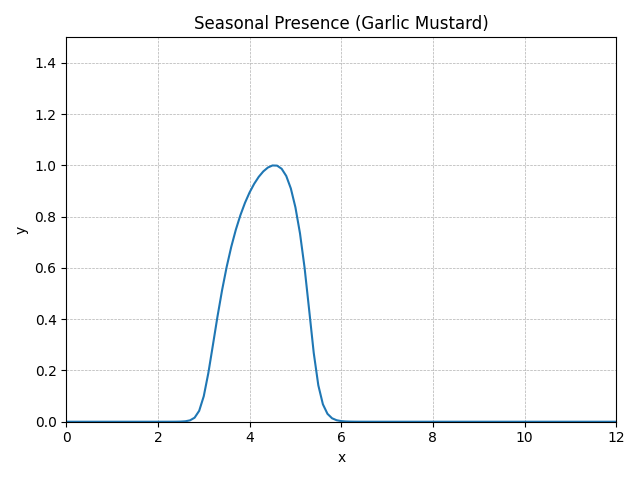

The table this chart was drawn from, first rows:
method, step, t, y, step_size, difference, tolerance, y_normalised
RungeKutta4, 0, 0.0, 0, 0.1, 0, 0.01, 0E+5
RungeKutta4, 1, 0.1, 5.92537E-16, 0.1, 0, 0.01, 4.46911E-16
RungeKutta4, 2, 0.2, 2.27922E-15, 0.1, 0, 0.01, 1.71906E-15
RungeKutta4, 3, 0.3, 7.65365E-15, 0.1, 0, 0.01, 5.77264E-15
RungeKutta4, 4, 0.4, 2.50790E-14, 0.1, 0, 0.01, 1.89154E-14
RungeKutta4, 5, 0.5, 8.15505E-14, 0.1, 0, 0.01, 6.15081E-14
RungeKutta4, 6, 0.6, 2.63962E-13, 0.1, 0, 0.01, 1.99089E-13
RungeKutta4, 7, 0.7, 8.51105E-13, 0.1, 0, 0.01, 6.41932E-13
RungeKutta4, 8, 0.8, 2.73454E-12, 0.1, 0, 0.01, 2.06248E-12
RungeKutta4, 9, 0.9, 8.75689E-12, 0.1, 0, 0.01, 6.60474E-12
RungeKutta4, 10, 1.0, 2.79556E-11, 0.1, 0, 0.01, 2.10850E-11
RungeKutta4, 11, 1.1, 8.89826E-11, 0.1, 0, 0.01, 6.71136E-11
RungeKutta4, 12, 1.2, 2.82450E-10, 0.1, 0, 0.01, 2.13033E-10
RungeKutta4, 13, 1.3, 8.94170E-10, 0.1, 0, 0.01, 6.74413E-10
RungeKutta4, 14, 1.4, 2.82367E-9, 0.1, 0, 0.01, 2.12971E-9
RungeKutta4, 15, 1.5, 8.89537E-9, 0.1, 0, 0.01, 6.70918E-9
RungeKutta4, 16, 1.6, 2.79586E-8, 0.1, 0, 0.01, 2.10873E-8
RungeKutta4, 17, 1.7, 8.76829E-8, 0.1, 0, 0.01, 6.61333E-8
RungeKutta4, 18, 1.8, 2.74403E-7, 0.1, 0, 0.01, 2.06964E-7
RungeKutta4, 19, 1.9, 8.57000E-7, 0.1, 0, 0.01, 6.46378E-7
RungeKutta4, 20, 2.0, 0.000002671, 0.1, 0, 0.01, 0.000002015
RungeKutta4, 21, 2.1, 0.00000831, 0.1, 0, 0.01, 0.000006268
RungeKutta4, 22, 2.2, 0.0000258, 0.1, 0, 0.01, 0.00001946
RungeKutta4, 23, 2.3, 0.00007997, 0.1, 0, 0.01, 0.00006032
RungeKutta4, 24, 2.4, 0.0002473, 0.1, 0, 0.01, 0.0001865
RungeKutta4, 25, 2.5, 0.0007626, 0.1, 0, 0.01, 0.0005751
RungeKutta4, 26, 2.6, 0.002339, 0.1, 0, 0.01, 0.001764
RungeKutta4, 27, 2.7, 0.007083, 0.1, 0, 0.01, 0.005342
RungeKutta4, 28, 2.8, 0.02077, 0.1, 0, 0.01, 0.01567
RungeKutta4, 29, 2.9, 0.05638, 0.1, 0, 0.01, 0.04252
RungeKutta4, 30, 3.0, 0.1318, 0.1, 0, 0.01, 0.09943
RungeKutta4, 31, 3.1, 0.2517, 0.1, 0, 0.01, 0.1899
RungeKutta4, 32, 3.2, 0.3972, 0.1, 0, 0.01, 0.2996
RungeKutta4, 33, 3.3, 0.5447, 0.1, 0, 0.01, 0.4109
RungeKutta4, 34, 3.4, 0.6809, 0.1, 0, 0.01, 0.5136
RungeKutta4, 35, 3.5, 0.801, 0.1, 0, 0.01, 0.6041
RungeKutta4, 36, 3.6, 0.9047, 0.1, 0, 0.01, 0.6824
RungeKutta4, 37, 3.7, 0.9934, 0.1, 0, 0.01, 0.7493
RungeKutta4, 38, 3.8, 1.069, 0.1, 0, 0.01, 0.8062
RungeKutta4, 39, 3.9, 1.133, 0.1, 0, 0.01, 0.8543
RungeKutta4, 40, 4.0, 1.186, 0.1, 0, 0.01, 0.8948
RungeKutta4, 41, 4.1, 1.231, 0.1, 0, 0.01, 0.9283
RungeKutta4, 42, 4.2, 1.267, 0.1, 0, 0.01, 0.9556
RungeKutta4, 43, 4.3, 1.295, 0.1, 0, 0.01, 0.9769
RungeKutta4, 44, 4.4, 1.315, 0.1, 0, 0.01, 0.992
RungeKutta4, 45, 4.5, 1.326, 0.1, 0, 0.01, 1
RungeKutta4, 46, 4.6, 1.325, 0.1, 0, 0.01, 0.9993
RungeKutta4, 47, 4.7, 1.309, 0.1, 0, 0.01, 0.9871
RungeKutta4, 48, 4.8, 1.272, 0.1, 0, 0.01, 0.9591
RungeKutta4, 49, 4.9, 1.207, 0.1, 0, 0.01, 0.9104
RungeKutta4, 50, 5.0, 1.11, 0.1, 0, 0.01, 0.8369
RungeKutta4, 51, 5.1, 0.9746, 0.1, 0, 0.01, 0.7351
RungeKutta4, 52, 5.2, 0.7971, 0.1, 0, 0.01, 0.6012
RungeKutta4, 53, 5.3, 0.5784, 0.1, 0, 0.01, 0.4363
RungeKutta4, 54, 5.4, 0.3561, 0.1, 0, 0.01, 0.2686
RungeKutta4, 55, 5.5, 0.1883, 0.1, 0, 0.01, 0.142
RungeKutta4, 56, 5.6, 0.09012, 0.1, 0, 0.01, 0.06797
RungeKutta4, 57, 5.7, 0.04073, 0.1, 0, 0.01, 0.03072
RungeKutta4, 58, 5.8, 0.01781, 0.1, 0, 0.01, 0.01343
RungeKutta4, 59, 5.9, 0.007626, 0.1, 0, 0.01, 0.005751
... 62 more rows
